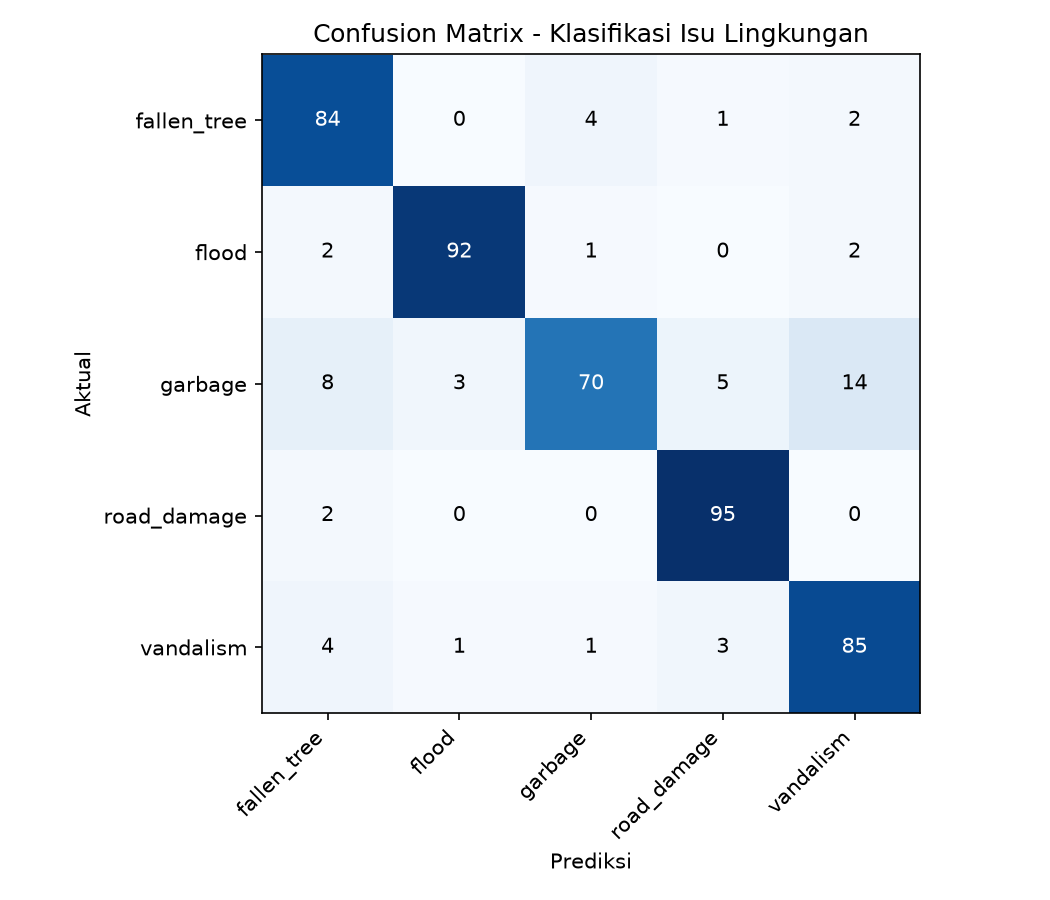

Data behind this chart, as committed beside it:
True \ Predicted, fallen_tree, flood, garbage, road_damage, vandalism
fallen_tree, 84, 0, 4, 1, 2
flood, 2, 92, 1, 0, 2
garbage, 8, 3, 70, 5, 14
road_damage, 2, 0, 0, 95, 0
vandalism, 4, 1, 1, 3, 85
